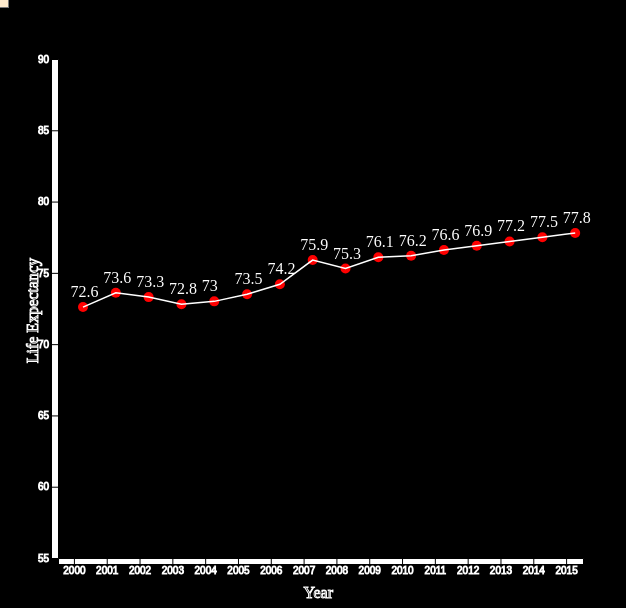
D3 v4 page, settled after 360 driven frames (6 s of simulated time); the page loaded 1 data file(s).


        async function init(country)
        {
            
            data = d3.csv("LifeExpectancyData.csv",function(data) {
                d3.selectAll("circle").attr("fill","none")
                d3.selectAll("path").attr("stroke","none")
                d3.selectAll("text").attr("fill","none")
                var data2 = []
                var data3 = []
                var j = 0
                x = d3.scaleBand().domain(["2000","2001","2002","2003","2004","2005","2006","2007","2008","2009","2010","2011","2012","2013","2014","2015"]).range([50,575])
                y = d3.scaleLinear().domain([90,55]).range([1,500])
                d3.select("#svg1").attr("height",600).attr("width",610).append("g")
                    .attr("transform","translate(25,50)").selectAll("circle").data(data).enter()
                    .append("circle").attr("cx",function(d){
                    if(d.Country == country)
                        {
                            return x(d.Year)
                        }
                })
                    .attr("cy",function(d,i)
                         {
                    if(d.Country == country)
                        {
                            data2.push(d.Year)
                            data3.push(d.LifeExpectancy)
                            return y(d.LifeExpectancy)
                        }
                }).attr("r",function(d)
                        {
                    if(d.Country==country)
                        return 5
                })
                    .attr("fill",function(d){
                    if(d.Country == country)
                        {
                            if(d.Status == "Developing")
                                return "red";
                            else
                                return "blue";
                        }
                    
                })
                d3.select("svg").append("g").attr("transform","translate(0,550)").call(d3.axisBottom(x)).attr("stroke","white").attr("fill","white")
                d3.select("svg").append("g").attr("transform","translate(50,50)").call(d3.axisLeft(y)).attr("stroke","white").attr("fill","white")
                d3.select("svg").append("g").attr("transform","translate(12.5,40)").selectAll("text").data(data3).enter().append("text").
                text(function(d){
                    console.log(d)
                    return d
                })
                    .attr("x",function(d,i){
                    xv = x(data2[i])
                    console.log(xv)
                    return xv;
                })
                    .attr("y",function(d){
                    
                    return y(d)
                }).attr("fill","white")
                    d3.select("svg").append("path")
                        .datum(data2)
                        .attr("fill", "none")
                        .attr("stroke", "white")
                        .attr("stroke-width", 1.5)
                        .attr("d", d3.line().x(function(d) {
                                return x(d) + 25
                    }).y(function(d,i) { 
                            return y(data3[i]) + 50
                    })
                             )
                
                d3.select("svg").append("text")
                     .attr("text-anchor", "end")
                     .attr("transform", "rotate(-90)")
                     .attr("y", 30)
                     .attr("x",-250)
                     .text("Life Expectancy").attr("stroke","white")
                 d3.select("svg").append("text")
                     .attr("text-anchor", "end")
                     .attr("x", 325)
                     .attr("y", 590)
                     .text("Year").attr("stroke","white");
                
            
            });
        }
                             
                            
    

### data: LifeExpectancyData.csv
Country, Year, Status, LifeExpectancy, Adult_Mortality, infant_deaths, Alcohol, PercentageExpenditure, HepatitisB, Measles, BMI, under_five_deaths, Polio, TotalExpenditure, Diphtheria, HIV, GDP, Population, thinness  1-19 years, thinness 5-9 years, Income composition of resources, Schooling
Afghanistan, 2015, Developing, 65, 263, 62, 0.01, 71.28, 65, 1154, 19.1, 83, 6, 8.16, 65, 0.1, 584.3, 33736494, 17.2, 17.3, 0.479, 10.1
Afghanistan, 2014, Developing, 59.9, 271, 64, 0.01, 73.52, 62, 492, 18.6, 86, 58, 8.18, 62, 0.1, 612.7, 327582, 17.5, 17.5, 0.476, 10
Afghanistan, 2013, Developing, 59.9, 268, 66, 0.01, 73.22, 64, 430, 18.1, 89, 62, 8.13, 64, 0.1, 631.7, 31731688, 17.7, 17.7, 0.47, 9.9
Afghanistan, 2012, Developing, 59.5, 272, 69, 0.01, 78.18, 67, 2787, 17.6, 93, 67, 8.52, 67, 0.1, 670, 3696958, 17.9, 18, 0.463, 9.8
Afghanistan, 2011, Developing, 59.2, 275, 71, 0.01, 7.097, 68, 3013, 17.2, 97, 68, 7.87, 68, 0.1, 63.54, 2978599, 18.2, 18.2, 0.454, 9.5
Afghanistan, 2010, Developing, 58.8, 279, 74, 0.01, 79.68, 66, 1989, 16.7, 102, 66, 9.2, 66, 0.1, 553.3, 2883167, 18.4, 18.4, 0.448, 9.2
Afghanistan, 2009, Developing, 58.6, 281, 77, 0.01, 56.76, 63, 2861, 16.2, 106, 63, 9.42, 63, 0.1, 445.9, 284331, 18.6, 18.7, 0.434, 8.9
Afghanistan, 2008, Developing, 58.1, 287, 80, 0.03, 25.87, 64, 1599, 15.7, 110, 64, 8.33, 64, 0.1, 373.4, 2729431, 18.8, 18.9, 0.433, 8.7
Afghanistan, 2007, Developing, 57.5, 295, 82, 0.02, 10.91, 63, 1141, 15.2, 113, 63, 6.73, 63, 0.1, 369.8, 26616792, 19, 19.1, 0.415, 8.4
Afghanistan, 2006, Developing, 57.3, 295, 84, 0.03, 17.17, 64, 1990, 14.7, 116, 58, 7.43, 58, 0.1, 272.6, 2589345, 19.2, 19.3, 0.405, 8.1
Afghanistan, 2005, Developing, 57.3, 291, 85, 0.02, 1.389, 66, 1296, 14.2, 118, 58, 8.7, 58, 0.1, 25.29, 257798, 19.3, 19.5, 0.396, 7.9
Afghanistan, 2004, Developing, 57, 293, 87, 0.02, 15.3, 67, 466, 13.8, 120, 5, 8.79, 5, 0.1, 219.1, 24118979, 19.5, 19.7, 0.381, 6.8
Afghanistan, 2003, Developing, 56.7, 295, 87, 0.01, 11.09, 65, 798, 13.4, 122, 41, 8.82, 41, 0.1, 198.7, 2364851, 19.7, 19.9, 0.373, 6.5
Afghanistan, 2002, Developing, 56.2, 3, 88, 0.01, 16.89, 64, 2486, 13, 122, 36, 7.76, 36, 0.1, 187.8, 21979923, 19.9, 2.2, 0.341, 6.2
Afghanistan, 2001, Developing, 55.3, 316, 88, 0.01, 10.57, 63, 8762, 12.6, 122, 35, 7.8, 33, 0.1, 117.5, 2966463, 2.1, 2.4, 0.34, 5.9
Afghanistan, 2000, Developing, 54.8, 321, 88, 0.01, 10.42, 62, 6532, 12.2, 122, 24, 8.2, 24, 0.1, 114.6, 293756, 2.3, 2.5, 0.338, 5.5
Albania, 2015, Developing, 77.8, 74, 0, 4.6, 365, 99, 0, 58, 0, 99, 6, 99, 0.1, 3954, 28873, 1.2, 1.3, 0.762, 14.2
Albania, 2014, Developing, 77.5, 8, 0, 4.51, 428.7, 98, 0, 57.2, 1, 98, 5.88, 98, 0.1, 4576, 288914, 1.2, 1.3, 0.761, 14.2
Albania, 2013, Developing, 77.2, 84, 0, 4.76, 430.9, 99, 0, 56.5, 1, 99, 5.66, 99, 0.1, 4415, 289592, 1.3, 1.4, 0.759, 14.2
Albania, 2012, Developing, 76.9, 86, 0, 5.14, 412.4, 99, 9, 55.8, 1, 99, 5.59, 99, 0.1, 4248, 2941, 1.3, 1.4, 0.752, 14.2
Albania, 2011, Developing, 76.6, 88, 0, 5.37, 437.1, 99, 28, 55.1, 1, 99, 5.71, 99, 0.1, 4437, 295195, 1.4, 1.5, 0.738, 13.3
Albania, 2010, Developing, 76.2, 91, 1, 5.28, 41.82, 99, 10, 54.3, 1, 99, 5.34, 99, 0.1, 494.4, 291321, 1.4, 1.5, 0.725, 12.5
Albania, 2009, Developing, 76.1, 91, 1, 5.79, 348.1, 98, 0, 53.5, 1, 98, 5.79, 98, 0.1, 4114, 2927519, 1.5, 1.6, 0.721, 12.2
Albania, 2008, Developing, 75.3, 1, 1, 5.61, 36.62, 99, 0, 52.6, 1, 99, 5.87, 99, 0.1, 437.5, 2947314, 1.6, 1.6, 0.713, 12
Albania, 2007, Developing, 75.9, 9, 1, 5.58, 32.25, 98, 22, 51.7, 1, 99, 6.1, 98, 0.1, 363.1, 29717, 1.6, 1.7, 0.703, 11.6
Albania, 2006, Developing, 74.2, 99, 1, 5.31, 3.302, 98, 68, 5.8, 1, 97, 5.86, 97, 0.1, 35.13, 2992547, 1.7, 1.8, 0.696, 11.4
Albania, 2005, Developing, 73.5, 15, 1, 5.16, 26.99, 98, 6, 49.9, 1, 97, 6.12, 98, 0.1, 279.1, 311487, 1.8, 1.8, 0.685, 10.8
Albania, 2004, Developing, 73, 17, 1, 4.54, 221.8, 99, 7, 48.9, 1, 98, 6.38, 97, 0.1, 2417, 326939, 1.8, 1.9, 0.681, 10.9
Albania, 2003, Developing, 72.8, 18, 1, 4.29, 14.72, 97, 8, 47.9, 1, 97, 6.27, 97, 0.1, 189.7, 339616, 1.9, 2, 0.674, 10.7
Albania, 2002, Developing, 73.3, 15, 1, 3.73, 104.5, 96, 16, 46.9, 1, 98, 6.3, 98, 0.1, 1454, 3511, 2, 2.1, 0.67, 10.7
Albania, 2001, Developing, 73.6, 14, 1, 4.25, 96.21, 96, 18, 46, 1, 97, 6, 97, 0.1, 1327, 36173, 2.1, 2.1, 0.662, 10.6
Albania, 2000, Developing, 72.6, 11, 1, 3.66, 91.71, 96, 662, 45, 1, 97, 6.26, 97, 0.1, 1176, 38927, 2.1, 2.2, 0.656, 10.7
Algeria, 2015, Developing, 75.6, 19, 21, 1.0, 0, 95, 63, 59.5, 24, 95, , 95, 0.1, 4133, 39871528, 6, 5.8, 0.743, 14.4
Algeria, 2014, Developing, 75.4, 11, 21, 0.01, 54.24, 95, 0, 58.4, 24, 95, 7.21, 95, 0.1, 547.9, 39113313, 6, 5.8, 0.741, 14.4
Algeria, 2013, Developing, 75.3, 112, 21, 0.53, 544.5, 95, 25, 57.2, 24, 95, 7.12, 95, 0.1, 5472, 38338562, 5.9, 5.8, 0.737, 14.4
Algeria, 2012, Developing, 75.1, 113, 21, 0.66, 555.9, 95, 18, 56.1, 24, 95, 6.14, 95, 0.1, 5565, 37565847, 5.9, 5.8, 0.732, 14.4
Algeria, 2011, Developing, 74.9, 116, 21, 0.56, 509, 95, 112, 55, 24, 95, 5.29, 95, 0.1, 5432, 36819558, 5.9, 5.8, 0.724, 14
Algeria, 2010, Developing, 74.7, 119, 21, 0.45, 430.7, 95, 103, 53.9, 24, 95, 5.12, 95, 0.1, 4463, 36117637, 5.9, 5.8, 0.714, 13.6
Algeria, 2009, Developing, 74.4, 123, 20, 0.5, 352.1, 94, 107, 52.8, 23, 94, 5.36, 95, 0.1, 3869, 3546576, 6, 5.9, 0.705, 13.1
Algeria, 2008, Developing, 74.1, 126, 20, 0.46, 43.09, 91, 217, 51.8, 23, 92, 4.2, 93, 0.1, 495.3, 3486715, 6, 5.9, 0.697, 12.6
Algeria, 2007, Developing, 73.8, 129, 20, 0.44, 320.3, 9, 0, 5.8, 23, 95, 3.82, 95, 0.1, 3935, 34376, 6, 5.9, 0.69, 12.3
Algeria, 2006, Developing, 73.4, 132, 20, 0.36, 270.2, 8, 944, 49.8, 23, 95, 3.36, 95, 0.1, 3465, 33777915, 6.1, 6, 0.686, 12.3
Algeria, 2005, Developing, 72.9, 136, 19, 0.5, 2.549, 83, 2302, 48.9, 22, 88, 3.24, 88, 0.1, 31.12, 33288437, 6.1, 6, 0.68, 12
Algeria, 2004, Developing, 72.3, 14, 19, 0.45, 220.4, 81, 3289, 47.9, 23, 86, 3.54, 86, 0.1, 2599, 3283196, 6.2, 6.1, 0.673, 11.7
Algeria, 2003, Developing, 71.7, 146, 20, 0.34, 25.02, , 15374, 47, 23, 87, 3.6, 87, 0.1, 294.3, 3243514, 6.3, 6.1, 0.663, 11.5
… [head cut at 6 KiB]